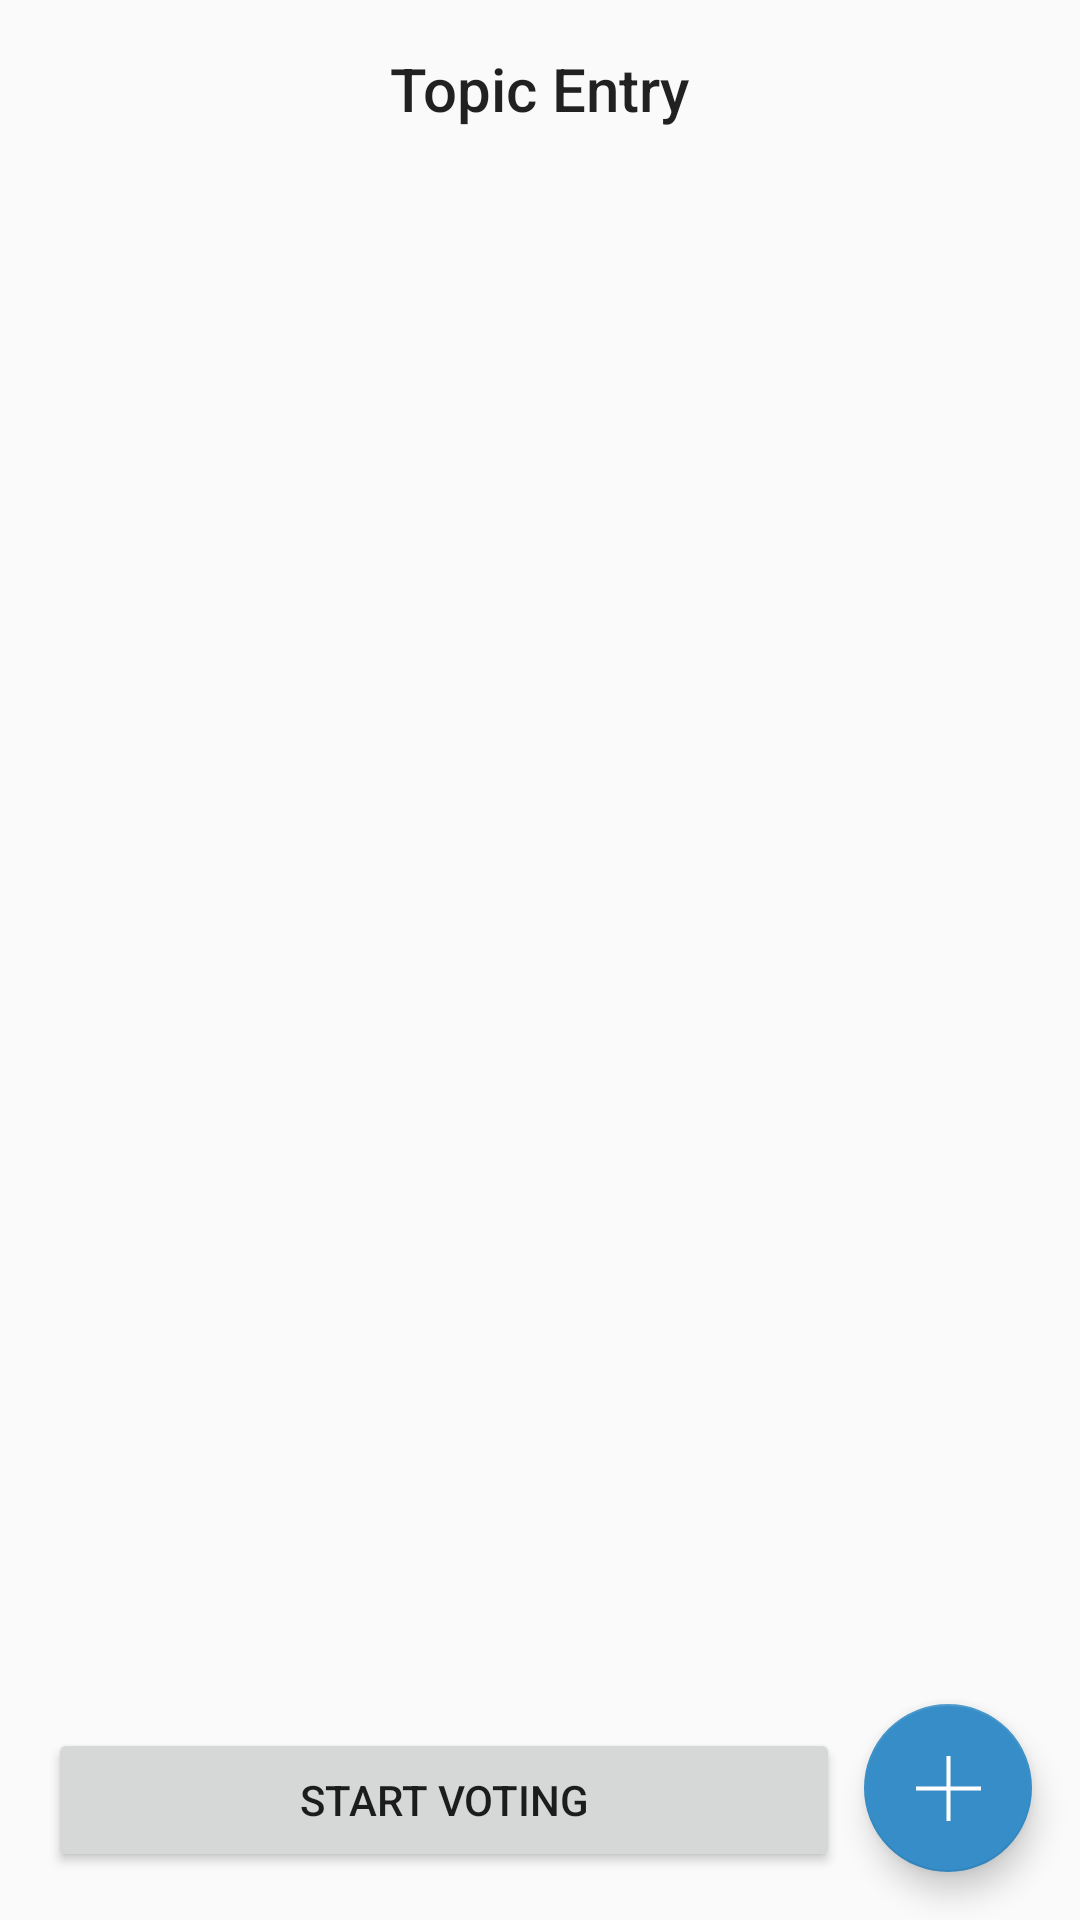

Android layout source for this screen:
<!-- AndroidManifest.xml: application theme AppTheme -->
<!-- res/layout/activity_topic.xml -->
<?xml version="1.0" encoding="utf-8"?>
<android.support.constraint.ConstraintLayout xmlns:android="http://schemas.android.com/apk/res/android"
    xmlns:app="http://schemas.android.com/apk/res-auto"
    xmlns:tools="http://schemas.android.com/tools"
    android:layout_width="match_parent"
    android:layout_height="match_parent"
    tools:context=".TopicActivity">

    <android.support.constraint.Guideline
        android:id="@+id/guideline"
        android:layout_width="1dp"
        android:layout_height="wrap_content"
        android:orientation="vertical"
        app:layout_constraintGuide_percent="0.5" />

    <TextView
        android:id="@+id/_topicEntryTextView"
        android:layout_width="wrap_content"
        android:layout_height="wrap_content"
        android:layout_marginStart="16dp"
        android:layout_marginTop="16dp"
        android:layout_marginEnd="16dp"
        android:text="@string/topic_entry"
        android:textAppearance="@style/TextAppearance.AppCompat.Title"
        app:layout_constraintEnd_toEndOf="parent"
        app:layout_constraintStart_toStartOf="parent"
        app:layout_constraintTop_toTopOf="parent" />

    <Button
        android:id="@+id/_startVoteButton"
        android:layout_width="0dp"
        android:layout_height="wrap_content"
        android:layout_marginStart="16dp"
        android:layout_marginEnd="8dp"
        android:layout_marginBottom="16dp"
        android:onClick="onClickVote"
        android:text="@string/start_voting"
        app:layout_constraintBottom_toBottomOf="parent"
        app:layout_constraintEnd_toStartOf="@+id/_addTopicFloatingActionButton"
        app:layout_constraintStart_toStartOf="parent" />

    <android.support.design.widget.FloatingActionButton
        android:id="@+id/_addTopicFloatingActionButton"
        android:layout_width="wrap_content"
        android:layout_height="wrap_content"
        android:layout_gravity="bottom|end"
        android:layout_margin="16dp"
        android:clickable="true"
        android:focusable="true"
        android:onClick="onClickAddTopic"
        android:src="@drawable/add_icon"
        app:backgroundTint="@color/colorAccent"
        app:layout_anchorGravity="bottom|right|end"
        app:layout_constraintBottom_toBottomOf="parent"
        app:layout_constraintEnd_toEndOf="parent" />
        

    <ExpandableListView
        android:id="@+id/_topicCategoryExpandableListView"
        android:layout_width="0dp"
        android:layout_height="0dp"
        android:layout_marginStart="16dp"
        android:layout_marginTop="8dp"
        android:layout_marginEnd="16dp"
        android:layout_marginBottom="8dp"
        android:divider="@android:color/darker_gray"
        android:dividerHeight="0.5dp"
        android:indicatorLeft="?android:attr/expandableListPreferredItemIndicatorLeft"
        app:layout_constraintBottom_toTopOf="@+id/_startVoteButton"
        app:layout_constraintEnd_toEndOf="parent"
        app:layout_constraintStart_toStartOf="parent"
        app:layout_constraintTop_toBottomOf="@+id/_topicEntryTextView" />

</android.support.constraint.ConstraintLayout>
<!-- resources referenced by this layout -->
<resources>
  <color name="colorAccent">#368DC7</color>
  <!-- drawable add_icon: png bitmap (drawable-hdpi, 132 bytes) -->
  <string name="start_voting">Start Voting</string>
  <string name="topic_entry">Topic Entry</string>
  <style name="AppTheme" parent="Theme.AppCompat.Light.DarkActionBar">
          
          <item name="colorPrimary">#5E95FF</item>
          <item name="colorPrimaryDark">#4F6DE7</item>
          <item name="colorAccent">#F44336</item>
      </style>
</resources>
